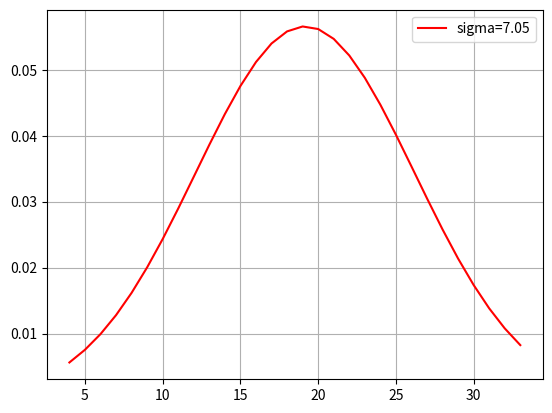

Generate this figure with matplotlib:
# # hw9.5.py
# # matplotlib를 이용해 가우시안 PDF 그리기
# # Author: 박창협
# # Programed on November. 12. 2021

# import numpy as np
# import matplotlib.pyplot as plt

# def gauss(mu, sigma, x):
#     y = 1.0/(sigma*np.sqrt(2*np.pi))*np.exp(-((x - mu)**2)/(2*sigma**2))  # 가우시안 PDF
#     return y

# ##### main #####
# ##### graph1 #####
# mu = 0
# sigma = [0.5, 1, 2]
# color = ["red", "green", "blue"]
# label = ["sigma=0.5", "sigma=1", "sigma=2"]

# X = np.linspace(-8, 8, num=101)  # -8~8 구간을 100개로 나누는 배열 생성
# for i in range(3):  
#     Y = gauss(mu, sigma[i], X)  # Y = 가우시안 PDF
#     plt.plot(X, Y, color=color[i], label=label[i])

# plt.title("Normal Distribution Graph 1 - mu = 0.0, sigma = [0.5, 1, 2]")
# plt.legend(loc="best")
# plt.grid(True)
# # plt.savefig("Normal Distribution Graph 1 - mu = 0.0, sigma = [0.5, 1, 2]")
# plt.show()


# ##### graph2 #####
# mu = [-2, 0, 2]
# sigma = 1
# color = ["red", "green", "blue"]
# label = ["mu=-2.0", "mu=0.0", "mu=2.0"]

# X = np.linspace(-8, 8, num=101)  # -8~8 구간을 100개로 나누는 배열 생성
# for i in range(3):  
#     Y = gauss(mu[i], sigma, X)  # Y = 가우시안 PDF
#     plt.plot(X, Y, color=color[i], label=label[i])

# plt.title("Normal Distribution Graph 2 - mu = [-2.0, 0.0, 2.0], sigma = 1")
# plt.legend(loc="best")
# plt.grid(True)
# # plt.savefig("Normal Distribution Graph 2 - mu = [-2.0, 0.0, 2.0], sigma = 1")
# plt.show()



import numpy as np
import matplotlib.pyplot as plt

def gauss(mu, sigma, x):
    y = 1.0/(sigma*np.sqrt(2*np.pi))*np.exp(-((x - mu)**2)/(2*sigma**2))  # 가우시안 PDF
    return y

##### main #####
##### graph1 #####
mu = 19.16
sigma = 7.05
color = "red"
label = "sigma=7.05"

X = np.linspace(4, 33, num=30)  # -8~8 구간을 100개로 나누는 배열 생성
Y = gauss(mu, sigma, X)  # Y = 가우시안 PDF
plt.plot(X, Y, color=color, label=label)

plt.legend(loc="best")
plt.grid(True)
# plt.savefig("Normal Distribution Graph 1 - mu = 0.0, sigma = [0.5, 1, 2]")
plt.show()

